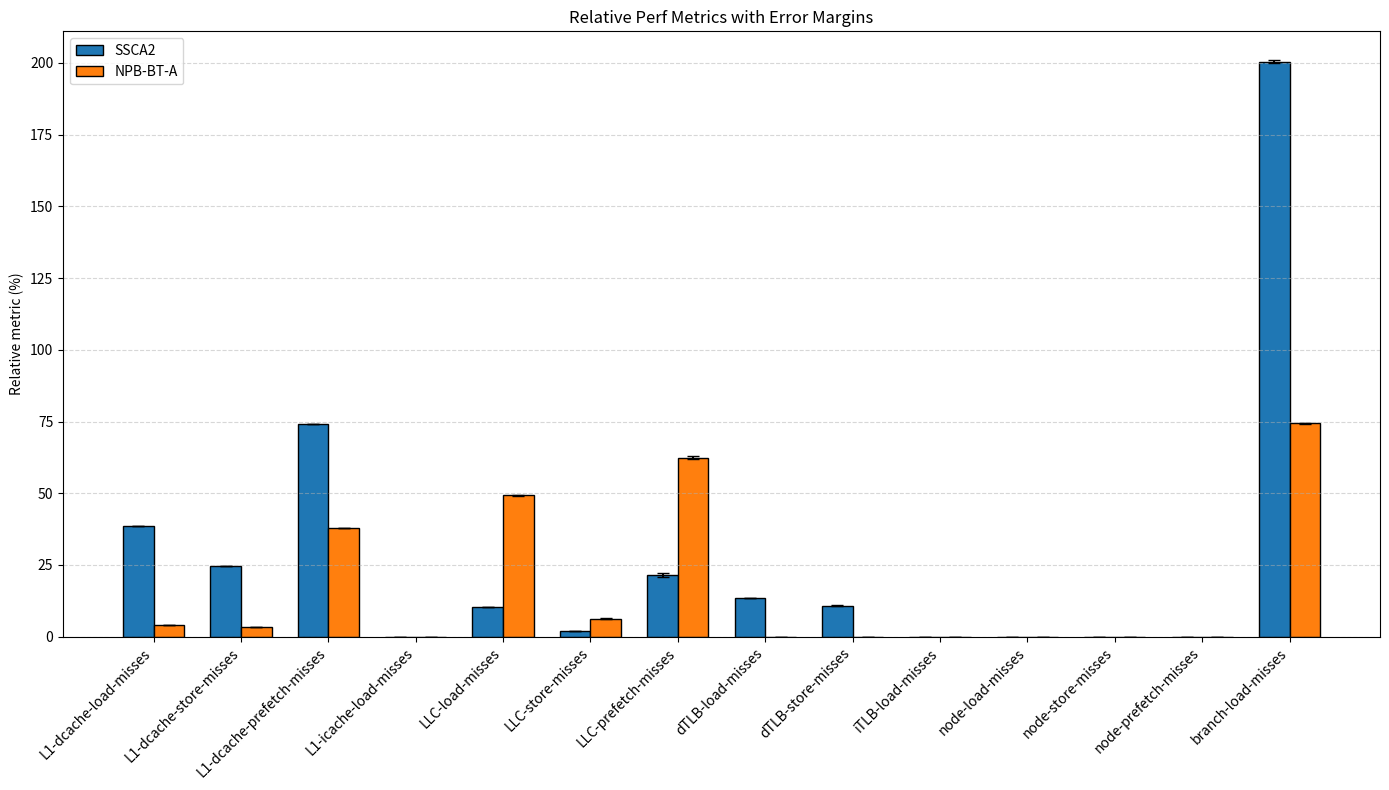

Reproduce this figure in Python. (Note: this script raises an exception after producing the figure.)
#!/usr/bin/env python3
"""Plot relative perf metrics from the first table in solution.md with error margins."""

from pathlib import Path
import matplotlib.pyplot as plt
import numpy as np

labels = [
    "L1-dcache-load-misses",
    "L1-dcache-store-misses",
    "L1-dcache-prefetch-misses",
    "L1-icache-load-misses",
    "LLC-load-misses",
    "LLC-store-misses",
    "LLC-prefetch-misses",
    "dTLB-load-misses",
    "dTLB-store-misses",
    "iTLB-load-misses",
    "node-load-misses",
    "node-store-misses",
    "node-prefetch-misses",
    "branch-load-misses",
]

ssca2 = [38.54, 24.75, 74.07, 0.00, 10.38, 2.11, 21.45, 13.50, 10.85, 0.00, 0.0006, 0.00, 0.008, 200.40]
ssca2_err_pct = [0.02, 0.00, 0.08, 7.41, 0.51, 0.94, 3.64, 0.23, 0.24, 8.01, 40.91, 0.00, 87.61, 0.29]

npb_bt_a = [3.98, 3.20, 37.95, 0.04, 49.23, 6.24, 62.39, 0.00, 0.0005, 0.00, 0.0015, 0.00, 0.0004, 74.33]
npb_bt_a_err_pct = [0.11, 0.04, 0.24, 1.60, 0.32, 3.28, 0.73, 0.78, 0.38, 8.95, 14.33, 0.00, 337.91, 0.33]

ssca2_err = [value * pct / 100.0 for value, pct in zip(ssca2, ssca2_err_pct)]
npb_bt_a_err = [value * pct / 100.0 for value, pct in zip(npb_bt_a, npb_bt_a_err_pct)]

x = np.arange(len(labels))
bar_width = 0.35

fig, ax = plt.subplots(figsize=(14, 8))
ax.bar(
    x - bar_width / 2,
    ssca2,
    bar_width,
    yerr=ssca2_err,
    capsize=4,
    label="SSCA2",
    color="#1f77b4",
    edgecolor="black",
)
ax.bar(
    x + bar_width / 2,
    npb_bt_a,
    bar_width,
    yerr=npb_bt_a_err,
    capsize=4,
    label="NPB-BT-A",
    color="#ff7f0e",
    edgecolor="black",
)

ax.set_xticks(x)
ax.set_xticklabels(labels, rotation=45, ha="right")
ax.set_ylabel("Relative metric (%)")
ax.set_title("Relative Perf Metrics with Error Margins")
ax.legend()
ax.grid(axis="y", linestyle="--", alpha=0.5)

plt.tight_layout()
output_path = Path(__file__).resolve().parent / "perf_relative_metrics.png"
plt.savefig(output_path, dpi=200)
print(f"Saved plot to: {output_path}")
